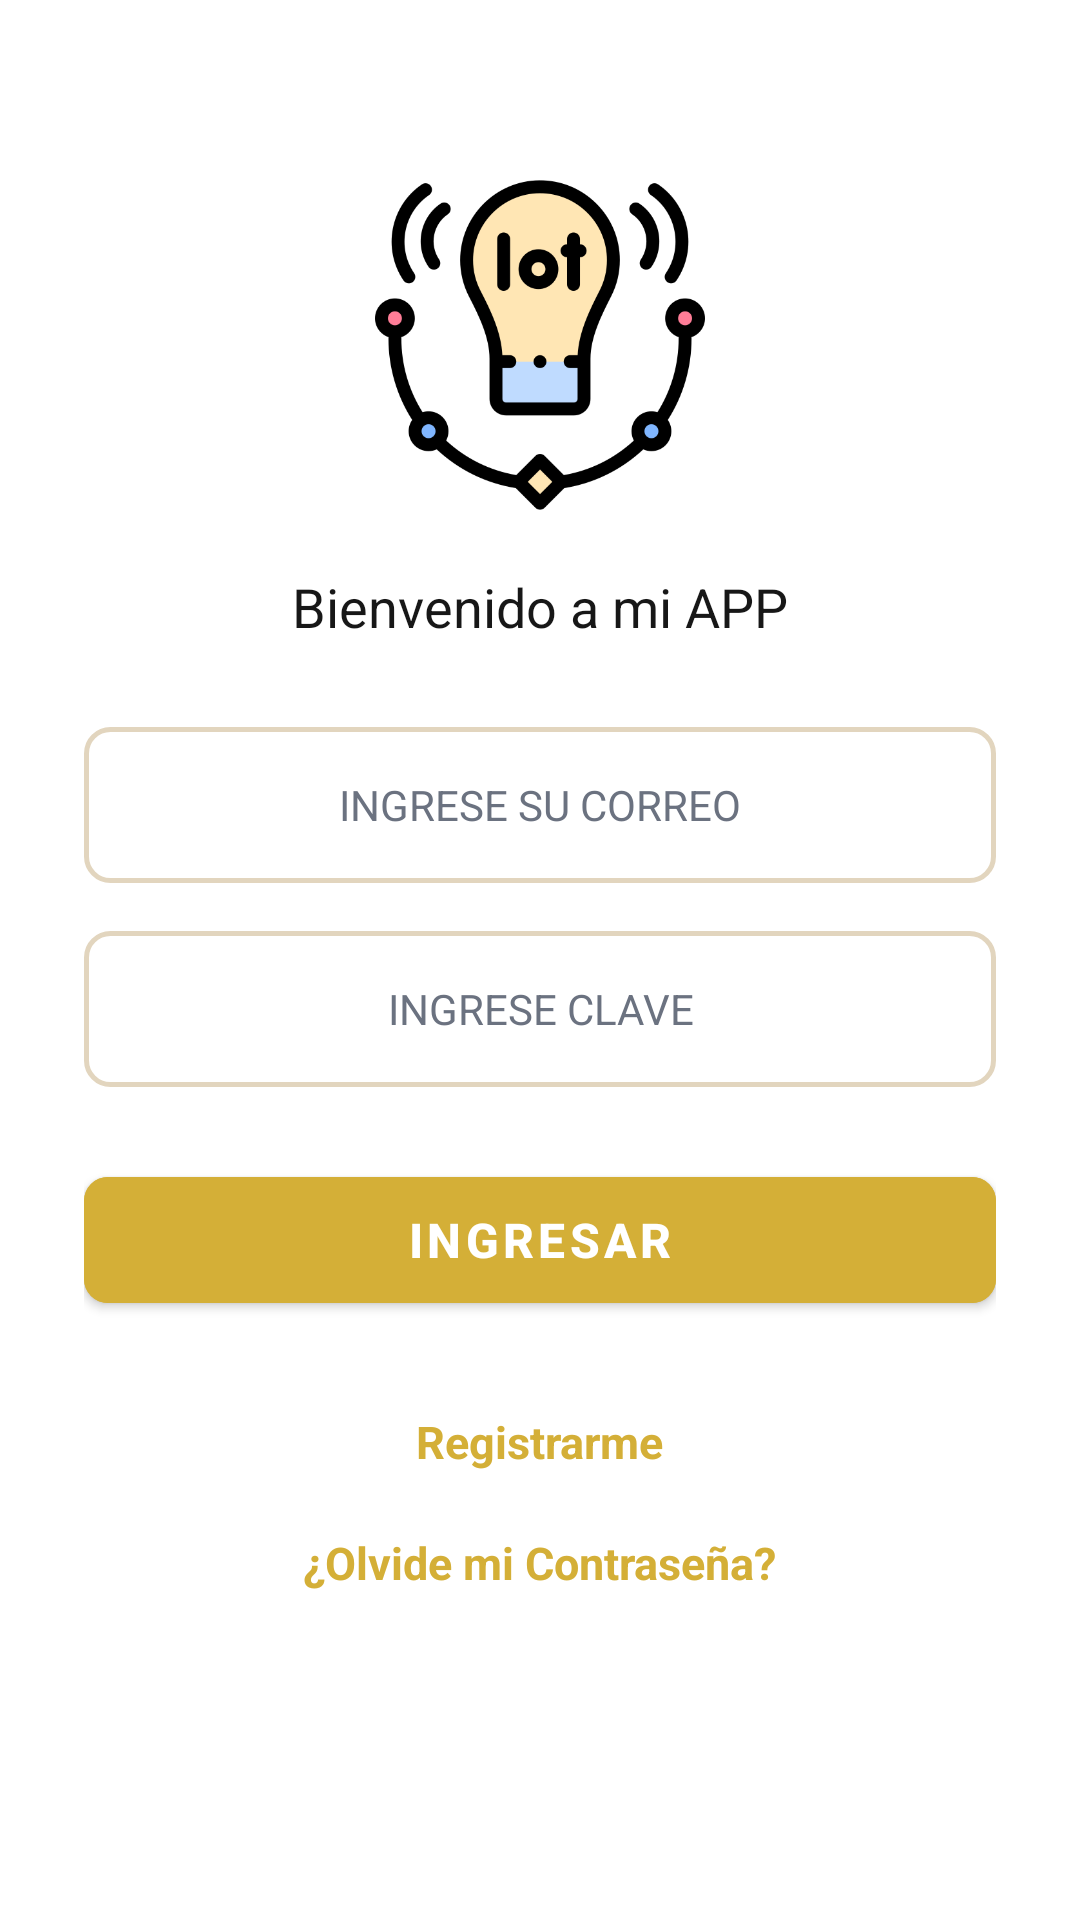

Produce the Android XML layout that renders to this screen, including the resource entries it uses.
<!-- AndroidManifest.xml: application theme Theme.Test -->
<!-- res/layout/activity_login.xml -->
<?xml version="1.0" encoding="utf-8"?>
<ScrollView xmlns:android="http://schemas.android.com/apk/res/android"
    xmlns:app="http://schemas.android.com/apk/res-auto"
    android:layout_width="match_parent"
    android:layout_height="match_parent"
    android:fillViewport="true"
    android:background="@color/white">

    <LinearLayout
        android:layout_width="match_parent"
        android:layout_height="wrap_content"
        android:gravity="center_horizontal"
        android:orientation="vertical"
        android:padding="28dp">

        <ImageView
            android:id="@+id/ivLogo"
            android:layout_width="160dp"
            android:layout_height="110dp"
            android:layout_marginTop="32dp"
            android:contentDescription="@string/app_name"
            android:scaleType="fitCenter"
            android:src="@drawable/ic_app_logo" />

        <TextView
            android:id="@+id/tvWelcome"
            android:layout_width="wrap_content"
            android:layout_height="wrap_content"
            android:layout_marginTop="20dp"
            android:text="Bienvenido a mi APP"
            android:textColor="@color/primary_dark"
            android:textSize="18sp"
            android:textStyle="normal" />

        
        <EditText
            android:id="@+id/etUserEmail"
            android:layout_width="match_parent"
            android:layout_height="52dp"
            android:layout_marginTop="28dp"
            android:background="@drawable/bg_input_field"
            android:gravity="center"
            android:hint="INGRESE SU CORREO"
            android:importantForAutofill="no"
            android:inputType="textEmailAddress"
            android:textColor="@color/primary_dark"
            android:textColorHint="@color/text_muted"
            android:textSize="14sp" />

        
        <EditText
            android:id="@+id/etPassword"
            android:layout_width="match_parent"
            android:layout_height="52dp"
            android:layout_marginTop="16dp"
            android:background="@drawable/bg_input_field"
            android:gravity="center"
            android:hint="INGRESE CLAVE"
            android:importantForAutofill="no"
            android:inputType="textPassword"
            android:textColor="@color/primary_dark"
            android:textColorHint="@color/text_muted"
            android:textSize="14sp" />

        
        <com.google.android.material.button.MaterialButton
            android:id="@+id/btnIngresar"
            android:layout_width="match_parent"
            android:layout_height="54dp"
            android:layout_marginTop="24dp"
            android:backgroundTint="@color/primary_red"
            android:text="INGRESAR"
            android:textColor="@color/white"
            android:textSize="16sp"
            android:textStyle="bold"
            app:cornerRadius="8dp" />

        
        <TextView
            android:id="@+id/tvRegistrarme"
            android:layout_width="wrap_content"
            android:layout_height="wrap_content"
            android:layout_marginTop="24dp"
            android:clickable="true"
            android:focusable="true"
            android:padding="6dp"
            android:text="Registrarme"
            android:textColor="@color/primary_red"
            android:textSize="15sp"
            android:textStyle="bold" />

        
        <TextView
            android:id="@+id/tvOlvideClave"
            android:layout_width="wrap_content"
            android:layout_height="wrap_content"
            android:layout_marginTop="8dp"
            android:clickable="true"
            android:focusable="true"
            android:padding="6dp"
            android:text="¿Olvide mi Contraseña?"
            android:textColor="@color/primary_red"
            android:textSize="15sp"
            android:textStyle="bold" />

    </LinearLayout>
</ScrollView>
<!-- resources referenced by this layout -->
<resources>
  <color name="primary_dark">#171717</color>
  <color name="primary_red">#D4AF37</color>
  <color name="text_muted">#6B7280</color>
  <color name="white">#FFFFFF</color>
  <!-- drawable bg_input_field (drawable) -->
  <?xml version="1.0" encoding="utf-8"?>
  <shape xmlns:android="http://schemas.android.com/apk/res/android"
      android:shape="rectangle">
      <corners android:radius="8dp" />
      <stroke
          android:width="1.5dp"
          android:color="@color/gray_border" />
      <solid android:color="@color/white" />
      <padding
          android:left="16dp"
          android:top="12dp"
          android:right="16dp"
          android:bottom="12dp" />
  </shape>
  <!-- drawable ic_app_logo: png bitmap (drawable, 30912 bytes) -->
  <string name="app_name">PNKapp</string>
  <style name="Theme.Test" parent="Theme.MaterialComponents.Light.NoActionBar">
          <item name="colorPrimary">@color/primary_red</item>
          <item name="colorPrimaryVariant">@color/primary_red</item>
          <item name="colorOnPrimary">@color/white</item>
          <item name="android:statusBarColor">@color/white</item>
          <item name="android:windowLightStatusBar">true</item>
      </style>
  <color name="gray_border">#E2D5BE</color>
</resources>
